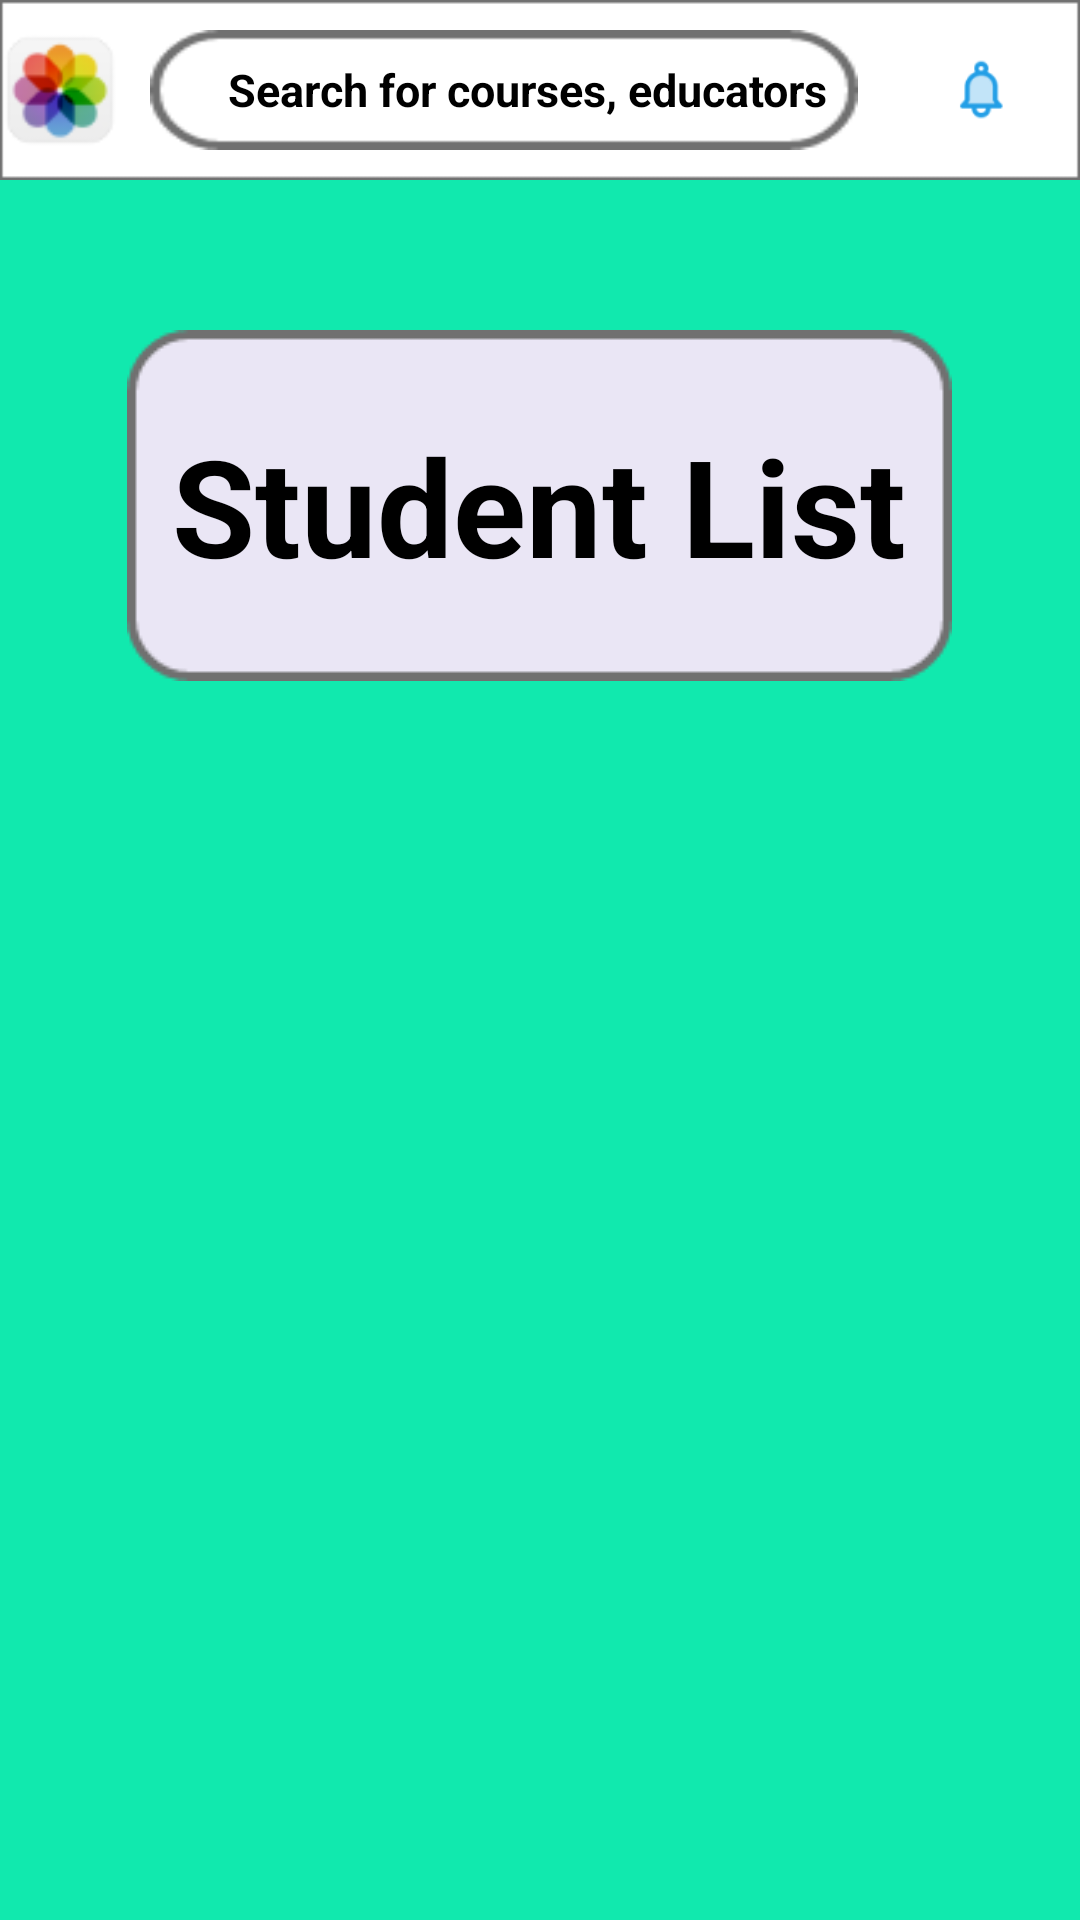

Reconstruct the res/layout file that produces this screen, plus the resources it refers to.
<!-- AndroidManifest.xml: application theme AppTheme -->
<!-- res/layout/fragment_plus.xml -->
<?xml version="1.0" encoding="utf-8"?>
<LinearLayout
    xmlns:android="http://schemas.android.com/apk/res/android"
    xmlns:tools="http://schemas.android.com/tools"
    android:layout_width="match_parent"
    android:layout_height="match_parent"
    android:background="#11E9AE"
    android:orientation="vertical"
    tools:context=".fragment.PlusFragment">

    <LinearLayout
        android:layout_width="match_parent"
        android:layout_height="60dp"
        android:background="@drawable/rectangle_white"
        android:orientation="horizontal">

        <Button
            android:id="@+id/draweropener"
            android:layout_width="40dp"
            android:layout_height="40dp"
            android:layout_gravity="center"
            android:background="@drawable/drawericon"
            android:onClick="draweropen"
            android:foreground="?attr/selectableItemBackgroundBorderless"
            />

        <LinearLayout
            android:layout_width="0dp"
            android:layout_height="match_parent"
            android:layout_weight="8">

            <LinearLayout
                android:id="@+id/ll_search"
                android:layout_width="match_parent"
                android:layout_height="match_parent"
                android:layout_marginTop="10dp"
                android:layout_marginBottom="10dp"
                android:layout_marginStart="10dp"
                android:layout_marginEnd="10dp"
                android:orientation="horizontal"
                android:gravity="center_vertical"
                android:padding="5dp"
                android:background="@drawable/curved_rectangle_white">

                <TextView
                    android:id="@+id/tv_search_hint"
                    android:layout_width="wrap_content"
                    android:layout_height="wrap_content"
                    android:text="   Search for courses, educators"
                    android:maxLines="1"
                    android:ellipsize="end"
                    android:textSize="15sp"
                    android:textStyle="bold"
                    android:layout_marginStart="10dp"
                    android:textColor="#000000"/>

            </LinearLayout>
        </LinearLayout>

        <LinearLayout
            android:layout_width="0dp"
            android:layout_height="match_parent"
            android:gravity="center"
            android:layout_weight="2">

            <ImageView
                android:layout_width="25dp"
                android:layout_height="25dp"
                android:src="@drawable/bell"/>

        </LinearLayout>
    </LinearLayout>


    <androidx.core.widget.NestedScrollView
        android:id="@+id/nsv_items"
        android:layout_width="match_parent"
        android:layout_height="match_parent">

        <LinearLayout
            android:layout_width="match_parent"
            android:layout_height="match_parent"
            android:orientation="vertical">

            <LinearLayout
                android:id="@+id/ll_goal_static_card"
                android:layout_width="match_parent"
                android:layout_height="wrap_content"
                android:orientation="vertical"
                android:background="#11E9AE">
                <RelativeLayout
                    android:layout_width="match_parent"
                    android:layout_height="wrap_content"
                    android:layout_marginTop="50dp"
                    android:background="#11E9AE">
                <TextView
                    android:id="@+id/iv_banner"
                    android:layout_width="wrap_content"
                    android:layout_height="wrap_content"
                    android:layout_centerHorizontal="true"
                    android:background="@drawable/curved_recatngle_white_big"
                    android:text="Student List"
                    android:textSize="45dp"
                    android:textAlignment="center"
                    android:gravity="center"
                    android:textStyle="bold"
                    android:textColor="#000000"
                    android:scaleType="fitXY"/>
                </RelativeLayout>
                <androidx.recyclerview.widget.RecyclerView
                    android:id="@+id/student_list"
                    android:layout_width="match_parent"
                    android:layout_height="wrap_content"
                    />


            </LinearLayout>
        </LinearLayout>
    </androidx.core.widget.NestedScrollView>
</LinearLayout>
<!-- resources referenced by this layout -->
<resources>
  <!-- drawable bell: png bitmap (drawable-mdpi, 1969 bytes) -->
  <!-- drawable curved_recatngle_white_big: png bitmap (drawable-mdpi, 2363 bytes) -->
  <!-- drawable curved_rectangle_white: png bitmap (drawable-mdpi, 1312 bytes) -->
  <!-- drawable drawericon: png bitmap (drawable-mdpi, 3860 bytes) -->
  <!-- drawable rectangle_white: png bitmap (drawable-mdpi, 764 bytes) -->
  <style name="AppTheme" parent="Theme.AppCompat.Light.NoActionBar">
          <item name="colorPrimary">@color/colorPrimary</item>
          <item name="colorPrimaryDark">@color/colorPrimaryDark</item>
          <item name="colorAccent">@color/colorAccent</item>
          <item name="android:statusBarColor">@color/colorGreen</item>
          <item name="android:spinnerItemStyle">@style/mySpinnerItemStyle</item>
      </style>
  <color name="colorPrimary">#2d373d</color>
  <color name="colorPrimaryDark">#2d373d</color>
  <color name="colorAccent">@color/colorGreen</color>
  <color name="colorGreen">#1ea383</color>
  <style name="mySpinnerItemStyle" parent="@android:style/Widget.Holo.DropDownItem.Spinner">
          <item name="android:textColor">@color/colorWhite</item>
          <item name="android:textStyle">bold</item>
      </style>
  <color name="colorWhite">#ffff</color>
</resources>
